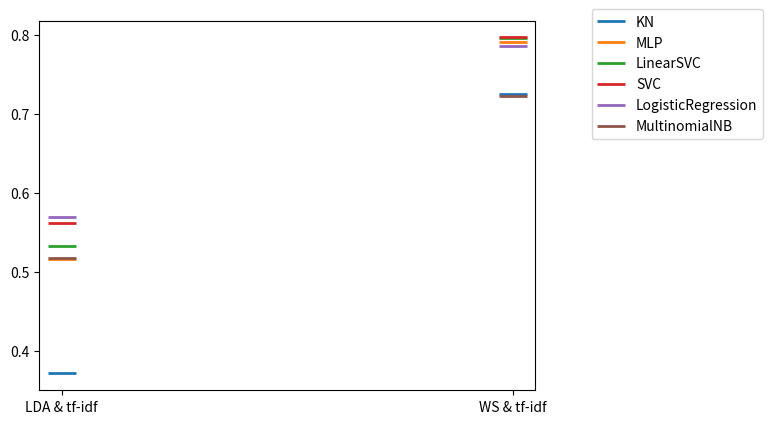

This chart was generated by the following Python code:
# -*- coding: utf-8 -*-
"""
Created on Fri Aug 13 16:11:03 2021

[redacted]
"""

"""
accuracy (precision) plotter for unknown labels
"""
import matplotlib.pyplot as plt

classifiers = [
                'KN', 
                'MLP', 
                'LinearSVC', 
                'SVC', 
                'LogisticRegression', 
                'MultinomialNB',
               ]

vecs = ['LDA & tf-idf', 'WS & tf-idf']

res = [
       [0.3716, 0.7247],
       [0.5168, 0.7915],
       [0.5334, 0.7961],
       [0.5617, 0.7966],
       [0.5691, 0.7854],
       [0.5178, 0.7227],
       ]

for i, r in enumerate(res):
    plt.plot(r, '_', label = classifiers[i], markersize=20, markeredgewidth=2)
plt.xticks([0,1], vecs)
plt.legend(bbox_to_anchor=(1.1, 1.05))
plt.savefig('unk_acc_plot', dpi = 300, bbox_inches="tight")
plt.show()